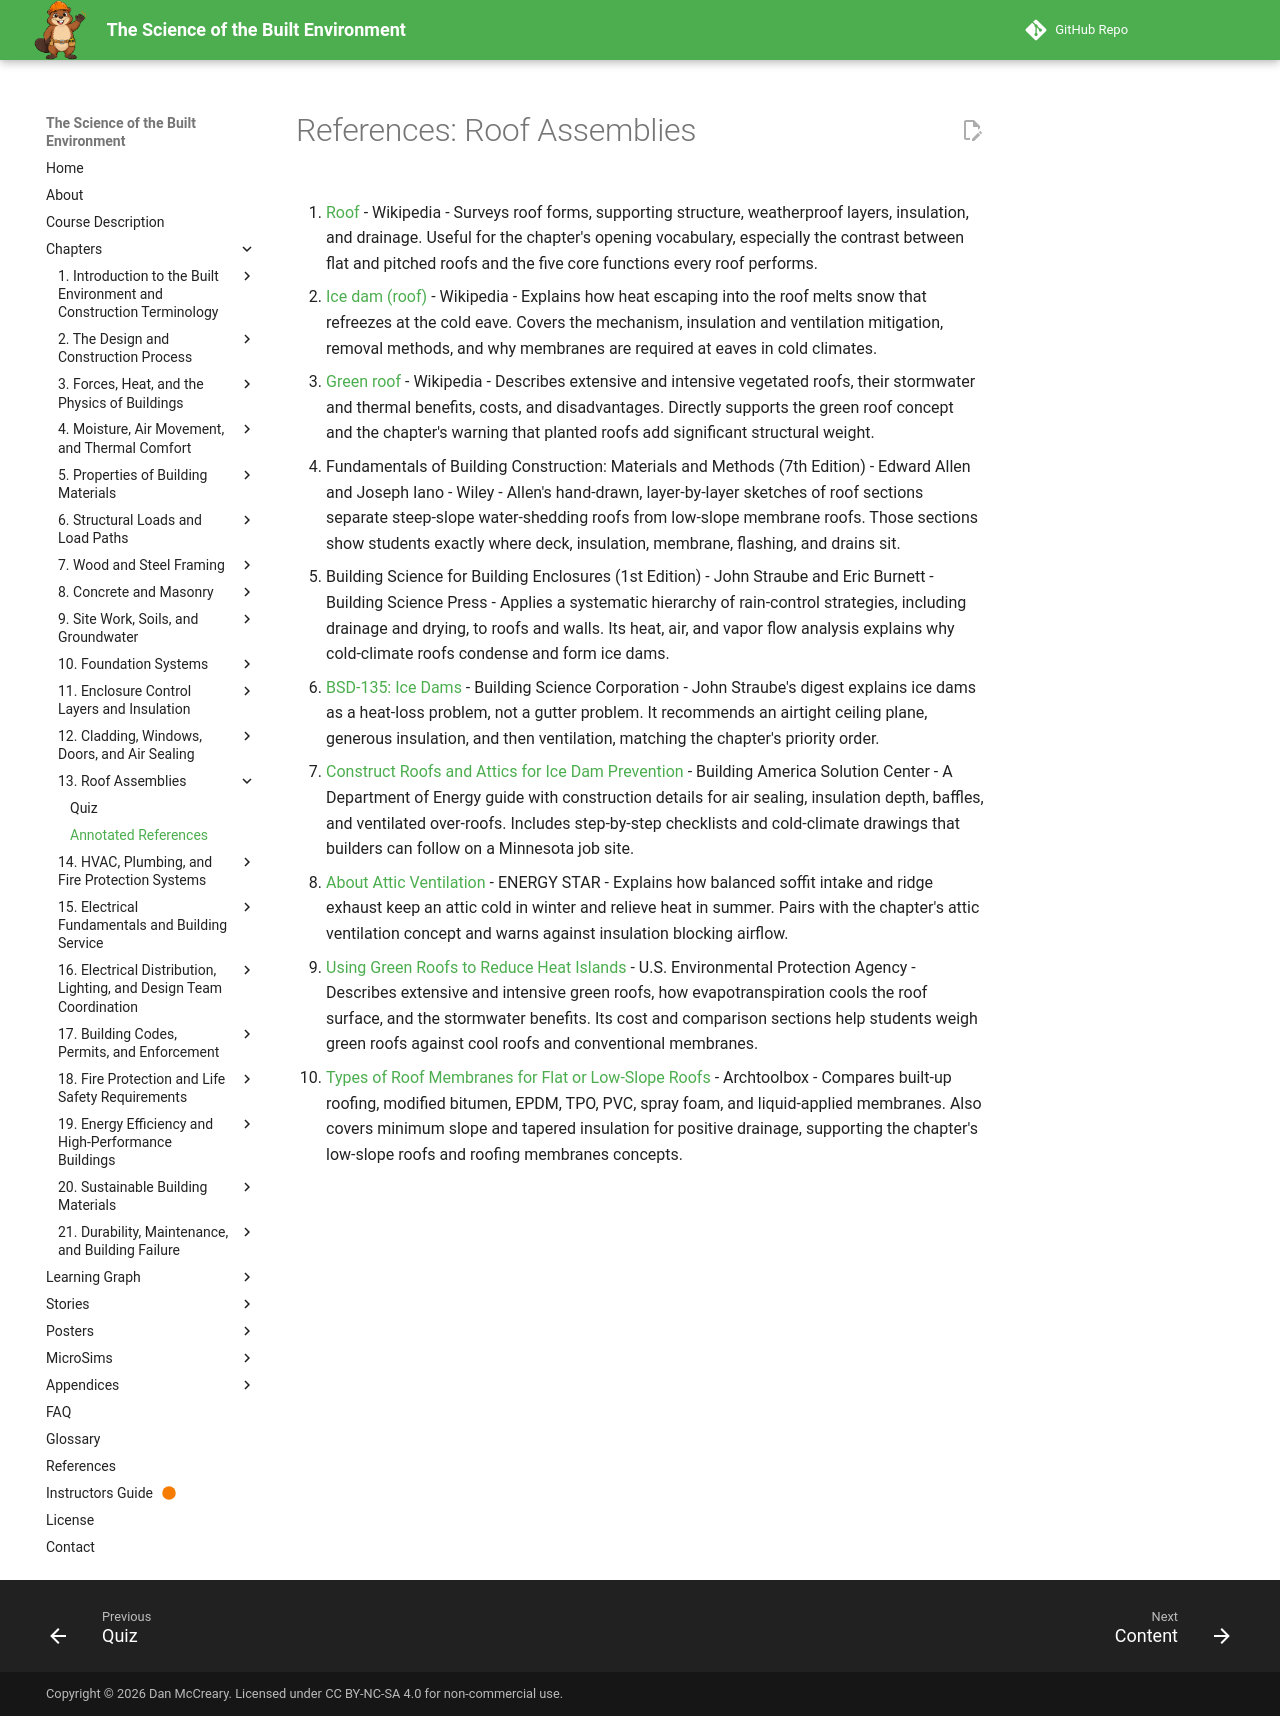

repository: dmccreary/science-of-the-built-envrionment · page: chapters/13-roof-assemblies/references/index.html · generator: mkdocs

# References: Roof Assemblies

1. [Roof](https://en.wikipedia.org/wiki/Roof) - Wikipedia - Surveys roof forms, supporting structure, weatherproof layers, insulation, and drainage. Useful for the chapter's opening vocabulary, especially the contrast between flat and pitched roofs and the five core functions every roof performs.

2. [Ice dam (roof)](https://en.wikipedia.org/wiki/Ice_dam_(roof)) - Wikipedia - Explains how heat escaping into the roof melts snow that refreezes at the cold eave. Covers the mechanism, insulation and ventilation mitigation, removal methods, and why membranes are required at eaves in cold climates.

3. [Green roof](https://en.wikipedia.org/wiki/Green_roof) - Wikipedia - Describes extensive and intensive vegetated roofs, their stormwater and thermal benefits, costs, and disadvantages. Directly supports the green roof concept and the chapter's warning that planted roofs add significant structural weight.

4. Fundamentals of Building Construction: Materials and Methods (7th Edition) - Edward Allen and Joseph Iano - Wiley - Allen's hand-drawn, layer-by-layer sketches of roof sections separate steep-slope water-shedding roofs from low-slope membrane roofs. Those sections show students exactly where deck, insulation, membrane, flashing, and drains sit.

5. Building Science for Building Enclosures (1st Edition) - John Straube and Eric Burnett - Building Science Press - Applies a systematic hierarchy of rain-control strategies, including drainage and drying, to roofs and walls. Its heat, air, and vapor flow analysis explains why cold-climate roofs condense and form ice dams.

6. [BSD-135: Ice Dams](https://buildingscience.com/documents/digests/bsd-135-ice-dams) - Building Science Corporation - John Straube's digest explains ice dams as a heat-loss problem, not a gutter problem. It recommends an airtight ceiling plane, generous insulation, and then ventilation, matching the chapter's priority order.

7. [Construct Roofs and Attics for Ice Dam Prevention](https://basc.pnnl.gov/resource-guides/construct-roofs-and-attics-ice-dam-prevention) - Building America Solution Center - A Department of Energy guide with construction details for air sealing, insulation depth, baffles, and ventilated over-roofs. Includes step-by-step checklists and cold-climate drawings that builders can follow on a Minnesota job site.

8. [About Attic Ventilation](https://www.energystar.gov/saveathome/seal_insulate/do-it-yourself-guide/about-attic-ventilation) - ENERGY STAR - Explains how balanced soffit intake and ridge exhaust keep an attic cold in winter and relieve heat in summer. Pairs with the chapter's attic ventilation concept and warns against insulation blocking airflow.

9. [Using Green Roofs to Reduce Heat Islands](https://www.epa.gov/heatislands/using-green-roofs-reduce-heat-islands) - U.S. Environmental Protection Agency - Describes extensive and intensive green roofs, how evapotranspiration cools the roof surface, and the stormwater benefits. Its cost and comparison sections help students weigh green roofs against cool roofs and conventional membranes.

10. [Types of Roof Membranes for Flat or Low-Slope Roofs](https://www.archtoolbox.com/flat-roof-membranes/) - Archtoolbox - Compares built-up roofing, modified bitumen, EPDM, TPO, PVC, spray foam, and liquid-applied membranes. Also covers minimum slope and tapered insulation for positive drainage, supporting the chapter's low-slope roofs and roofing membranes concepts.
